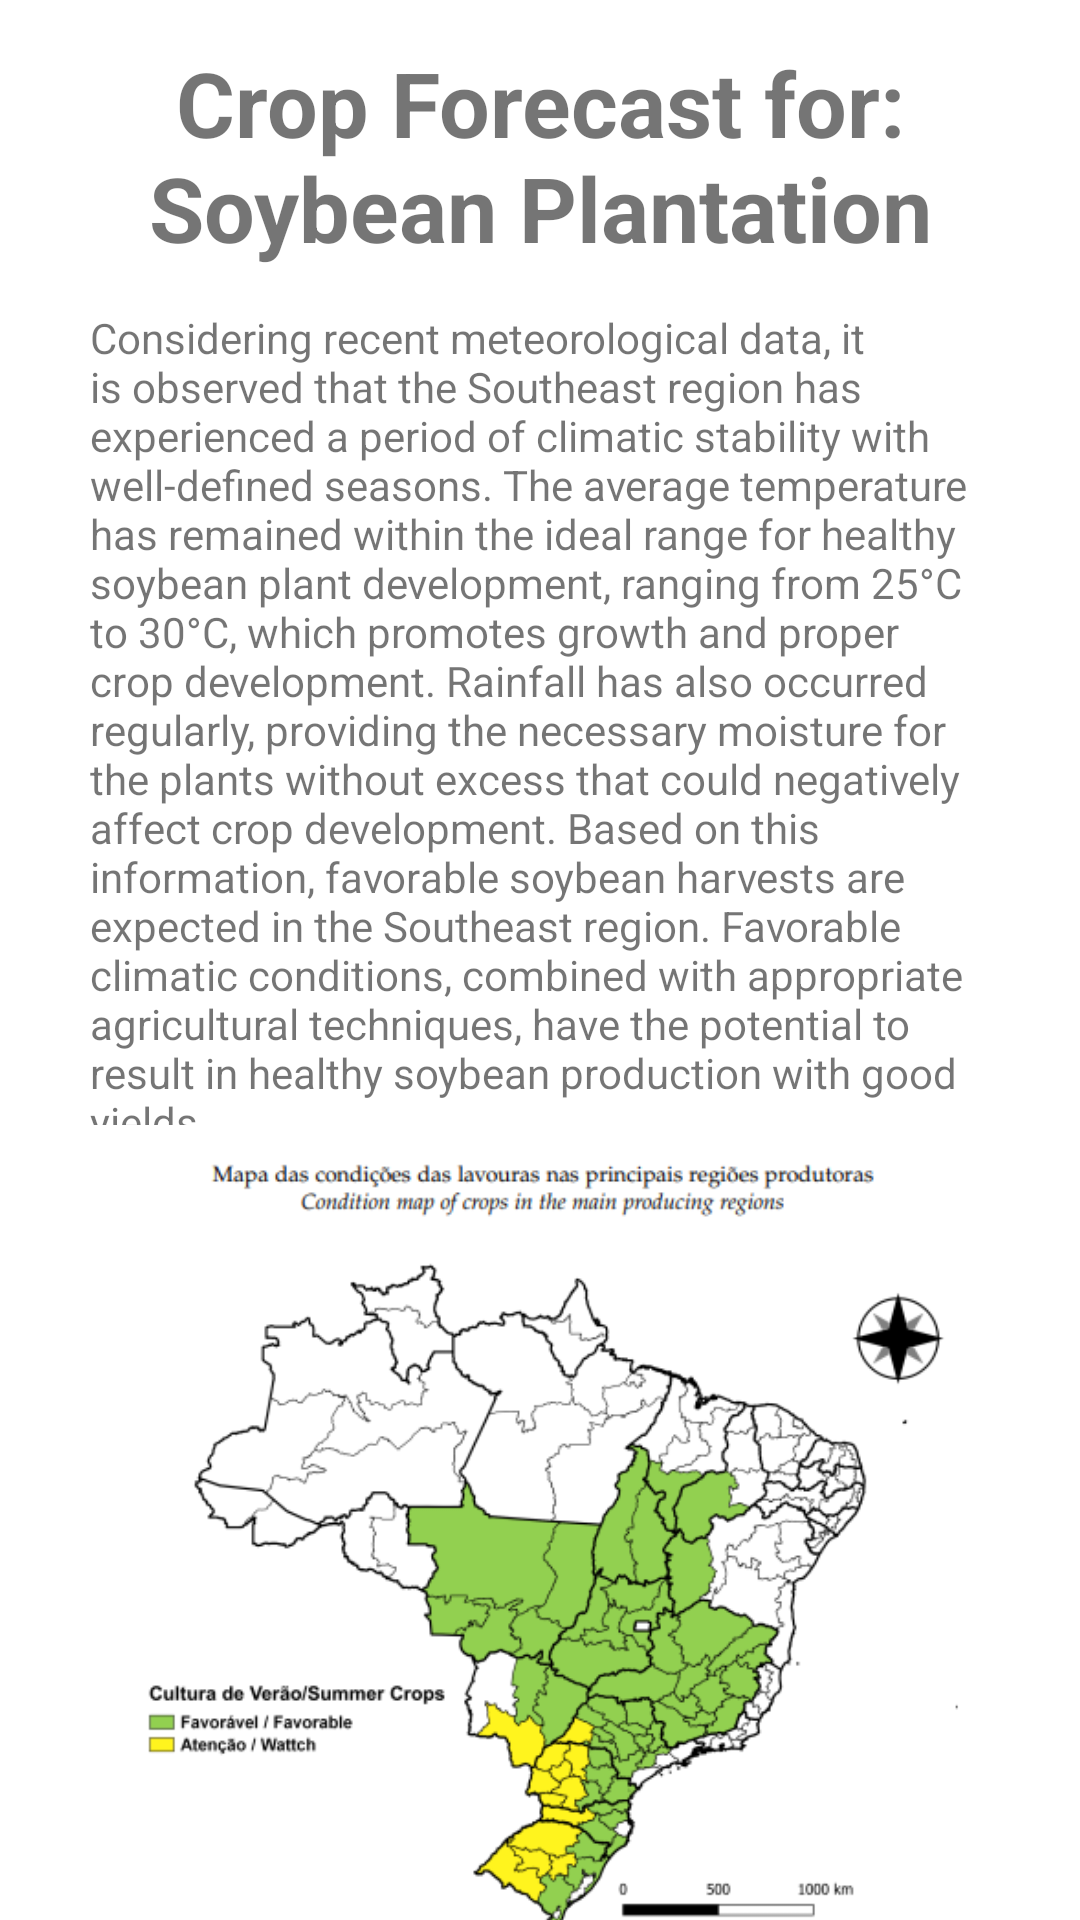

The Android layout XML behind this screen, and the referenced resources:
<!-- AndroidManifest.xml: application theme Theme.GSAgroGenius -->
<!-- res/layout/fragment_previsao_resultado2.xml -->
<?xml version="1.0" encoding="utf-8"?>
<androidx.constraintlayout.widget.ConstraintLayout xmlns:android="http://schemas.android.com/apk/res/android"
    xmlns:app="http://schemas.android.com/apk/res-auto"
    xmlns:tools="http://schemas.android.com/tools"
    android:layout_width="match_parent"
    android:layout_height="match_parent"
    tools:context=".PrevisaoResultado2Fragment">


    <TextView
        android:id="@+id/textView3"
        android:layout_width="wrap_content"
        android:layout_height="wrap_content"
        android:gravity="center"
        android:text="@string/frag_prev_resul2_title"
        android:textSize="30sp"
        android:textStyle="bold"
        app:layout_constraintBottom_toTopOf="@+id/textView4"
        app:layout_constraintEnd_toEndOf="parent"
        app:layout_constraintHorizontal_bias="0.5"
        app:layout_constraintStart_toStartOf="parent"
        app:layout_constraintTop_toTopOf="parent"
        app:layout_constraintVertical_bias="0.5" />

    <TextView
        android:id="@+id/textView4"
        android:layout_width="0dp"
        android:layout_height="wrap_content"
        android:layout_marginStart="30dp"
        android:layout_marginEnd="30dp"
        android:text="@string/frag_prev_resul2_text"
        app:layout_constraintBottom_toBottomOf="parent"
        app:layout_constraintEnd_toEndOf="parent"
        app:layout_constraintHorizontal_bias="0.0"
        app:layout_constraintStart_toStartOf="parent"
        app:layout_constraintTop_toTopOf="parent"
        app:layout_constraintVertical_bias="0.286" />

    <ImageView
        android:layout_width="305dp"
        android:layout_height="293dp"
        android:src="@drawable/sojamap"
        app:layout_constraintBottom_toBottomOf="parent"
        app:layout_constraintEnd_toEndOf="parent"
        app:layout_constraintHorizontal_bias="0.5"
        app:layout_constraintStart_toStartOf="parent"
        app:layout_constraintTop_toBottomOf="@+id/textView4"
        app:layout_constraintVertical_bias="0.408" />


</androidx.constraintlayout.widget.ConstraintLayout>
<!-- resources referenced by this layout -->
<resources>
  <!-- drawable sojamap: png bitmap (drawable, 71759 bytes) -->
  <string name="frag_prev_resul2_text">Considering recent meteorological data, it is observed that the Southeast region has experienced a period of climatic stability with well-defined seasons. The average temperature has remained within the ideal range for healthy soybean plant development, ranging from 25°C to 30°C, which promotes growth and proper crop development. Rainfall has also occurred regularly, providing the necessary moisture for the plants without excess that could negatively affect crop development. Based on this information, favorable soybean harvests are expected in the Southeast region. Favorable climatic conditions, combined with appropriate agricultural techniques, have the potential to result in healthy soybean production with good yields.</string>
  <string name="frag_prev_resul2_title">Crop Forecast for: Soybean Plantation</string>
  <style name="Theme.GSAgroGenius" parent="Theme.MaterialComponents.DayNight.NoActionBar">
          
          <item name="colorPrimary">@color/verde</item>
          <item name="colorPrimaryVariant">@color/black</item>
          <item name="colorOnPrimary">@color/white</item>
          <item name="colorSecondary">@color/verde</item>
          <item name="colorSecondaryVariant">@color/teal_700</item>
          <item name="colorOnSecondary">@color/black</item>
          <item name="android:statusBarColor">?attr/colorPrimaryVariant</item>
      </style>
  <color name="verde">#3A6332</color>
  <color name="black">#FF000000</color>
  <color name="white">#FFFFFFFF</color>
  <color name="teal_700">#FF018786</color>
</resources>
